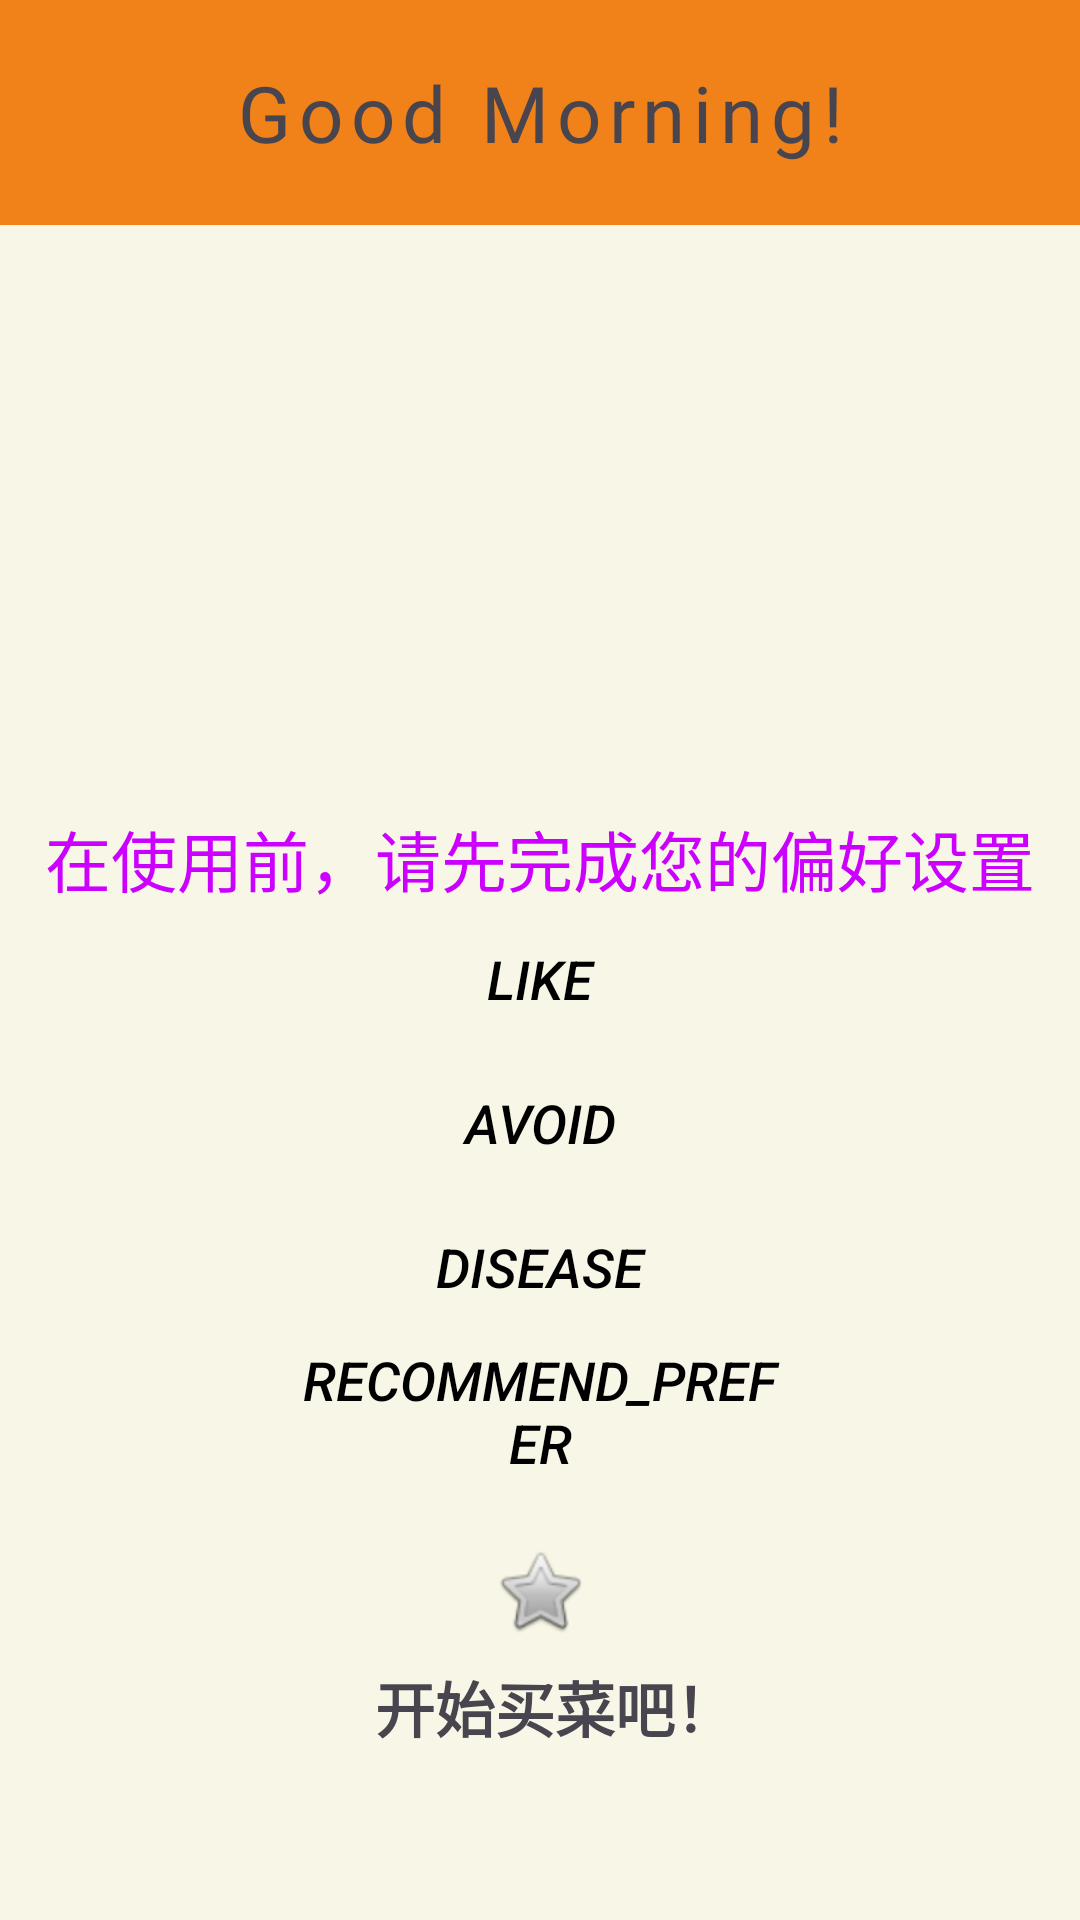

Layout XML and referenced resources for this Android screen:
<!-- AndroidManifest.xml: application theme Theme.MyApplication1109 -->
<!-- res/layout/activity_main.xml -->
<?xml version="1.0" encoding="utf-8"?>
<androidx.constraintlayout.widget.ConstraintLayout xmlns:android="http://schemas.android.com/apk/res/android"
    xmlns:app="http://schemas.android.com/apk/res-auto"
    xmlns:tools="http://schemas.android.com/tools"
    android:layout_width="match_parent"
    android:layout_height="match_parent"
    android:background="#F8F6E7">

    <androidx.constraintlayout.widget.ConstraintLayout
        android:id="@+id/top_info_bar_main"
        android:layout_width="match_parent"
        android:layout_height="75dp"
        android:background="#F08219"
        app:layout_constraintEnd_toEndOf="parent"
        app:layout_constraintStart_toStartOf="parent"
        app:layout_constraintTop_toTopOf="parent">

        <ImageView
            android:id="@+id/portrait"
            android:layout_width="wrap_content"
            android:layout_height="match_parent"
            android:adjustViewBounds="true"
            app:layout_constraintBottom_toBottomOf="parent"
            app:layout_constraintLeft_toLeftOf="parent"
            app:layout_constraintTop_toTopOf="parent" />

        <TextView
            android:id="@+id/say_hello"
            android:layout_width="wrap_content"
            android:layout_height="wrap_content"
            android:fontFamily="@font/abril_fatface"
            android:letterSpacing="0.1"
            android:text="Good Morning!"
            android:textAlignment="center"
            android:textSize="26sp"
            app:layout_constraintBottom_toBottomOf="parent"
            app:layout_constraintEnd_toEndOf="parent"
            app:layout_constraintStart_toEndOf="@id/portrait"
            app:layout_constraintTop_toTopOf="parent" />
    </androidx.constraintlayout.widget.ConstraintLayout>

    <ImageView
        android:id="@+id/menu_show"
        android:layout_width="match_parent"
        android:layout_height="180dp"
        android:layout_marginStart="10dp"
        android:layout_marginTop="5dp"
        android:layout_marginEnd="5dp"
        android:adjustViewBounds="true"
        android:scaleType="centerCrop"
        app:layout_constraintEnd_toEndOf="parent"
        app:layout_constraintStart_toStartOf="parent"
        app:layout_constraintTop_toBottomOf="@id/top_info_bar_main" />

    <androidx.constraintlayout.widget.ConstraintLayout
        android:id="@+id/preference"
        android:layout_width="match_parent"
        android:layout_height="wrap_content"
        android:layout_marginTop="10dp"
        app:layout_constraintEnd_toEndOf="parent"
        app:layout_constraintStart_toStartOf="parent"
        app:layout_constraintTop_toBottomOf="@id/menu_show">

        <TextView
            android:id="@+id/preference_tip"
            android:layout_width="wrap_content"
            android:layout_height="wrap_content"
            android:text="在使用前，请先完成您的偏好设置"
            android:textColor="#CC00FF"
            android:textSize="22sp"
            android:textStyle="normal"
            app:layout_constraintEnd_toEndOf="parent"
            app:layout_constraintStart_toStartOf="parent"
            app:layout_constraintTop_toTopOf="parent" />

        <LinearLayout
            android:id="@+id/options"
            android:layout_width="match_parent"
            android:layout_height="wrap_content"
            android:layout_marginStart="100dp"
            android:layout_marginEnd="100dp"
            android:orientation="vertical"
            app:layout_constraintEnd_toEndOf="parent"
            app:layout_constraintStart_toStartOf="parent"
            app:layout_constraintTop_toBottomOf="@id/preference_tip">

            <Button
                android:id="@+id/like"
                android:layout_width="match_parent"
                android:layout_height="wrap_content"
                android:background="#00000000"
                android:paddingVertical="0dp"
                android:text="like"
                android:textColor="#000000"
                android:textSize="18sp"
                android:textStyle="italic"
                tools:textAlignment="viewStart" />

            <Button
                android:id="@+id/avoid"
                android:layout_width="match_parent"
                android:layout_height="wrap_content"
                android:background="#00000000"
                android:paddingVertical="0dp"
                android:text="avoid"
                android:textColor="#000000"
                android:textSize="18sp"
                android:textStyle="italic"
                tools:textAlignment="viewStart" />

            <Button
                android:id="@+id/disease"
                android:layout_width="match_parent"
                android:layout_height="wrap_content"
                android:background="#00000000"
                android:paddingVertical="0dp"
                android:text="disease"
                android:textColor="#000000"
                android:textSize="18sp"
                android:textStyle="italic"
                tools:textAlignment="viewStart" />

            <Button
                android:id="@+id/recommend_prefer"
                android:layout_width="match_parent"
                android:layout_height="wrap_content"
                android:background="#00000000"
                android:paddingVertical="0dp"
                android:text="recommend_prefer"
                android:textColor="#000000"
                android:textSize="18sp"
                android:textStyle="italic"
                tools:textAlignment="viewStart" />

        </LinearLayout>
    </androidx.constraintlayout.widget.ConstraintLayout>

    <androidx.constraintlayout.widget.ConstraintLayout
        android:id="@+id/photo"
        android:layout_width="match_parent"
        android:layout_height="wrap_content"
        android:layout_marginTop="20dp"
        app:layout_constraintTop_toBottomOf="@id/preference">

        <ImageButton
            android:id="@+id/photo_img"
            android:layout_width="wrap_content"
            android:layout_height="wrap_content"
            android:background="#F8F6E7"
            android:src="@android:drawable/btn_star"
            app:layout_constraintEnd_toEndOf="parent"
            app:layout_constraintStart_toStartOf="parent"
            app:layout_constraintTop_toTopOf="parent"
            tools:src="@drawable/photo" />

        <TextView
            android:id="@+id/photo_txt"
            android:layout_width="wrap_content"
            android:layout_height="wrap_content"
            android:layout_marginTop="8dp"
            android:fontFamily="@font/abril_fatface"
            android:text="  开始买菜吧！"
            android:textSize="20dp"
            android:textStyle="bold"
            app:layout_constraintEnd_toEndOf="parent"
            app:layout_constraintStart_toStartOf="parent"
            app:layout_constraintTop_toBottomOf="@id/photo_img" />
    </androidx.constraintlayout.widget.ConstraintLayout>

</androidx.constraintlayout.widget.ConstraintLayout>
<!-- resources referenced by this layout -->
<resources>
  <!-- drawable photo: png bitmap (drawable, 27953 bytes) -->
  <style name="Theme.MyApplication1109" parent="Base.Theme.MyApplication1109" />
  <style name="Base.Theme.MyApplication1109" parent="Theme.Material3.DayNight.NoActionBar">
          
          
      </style>
</resources>
